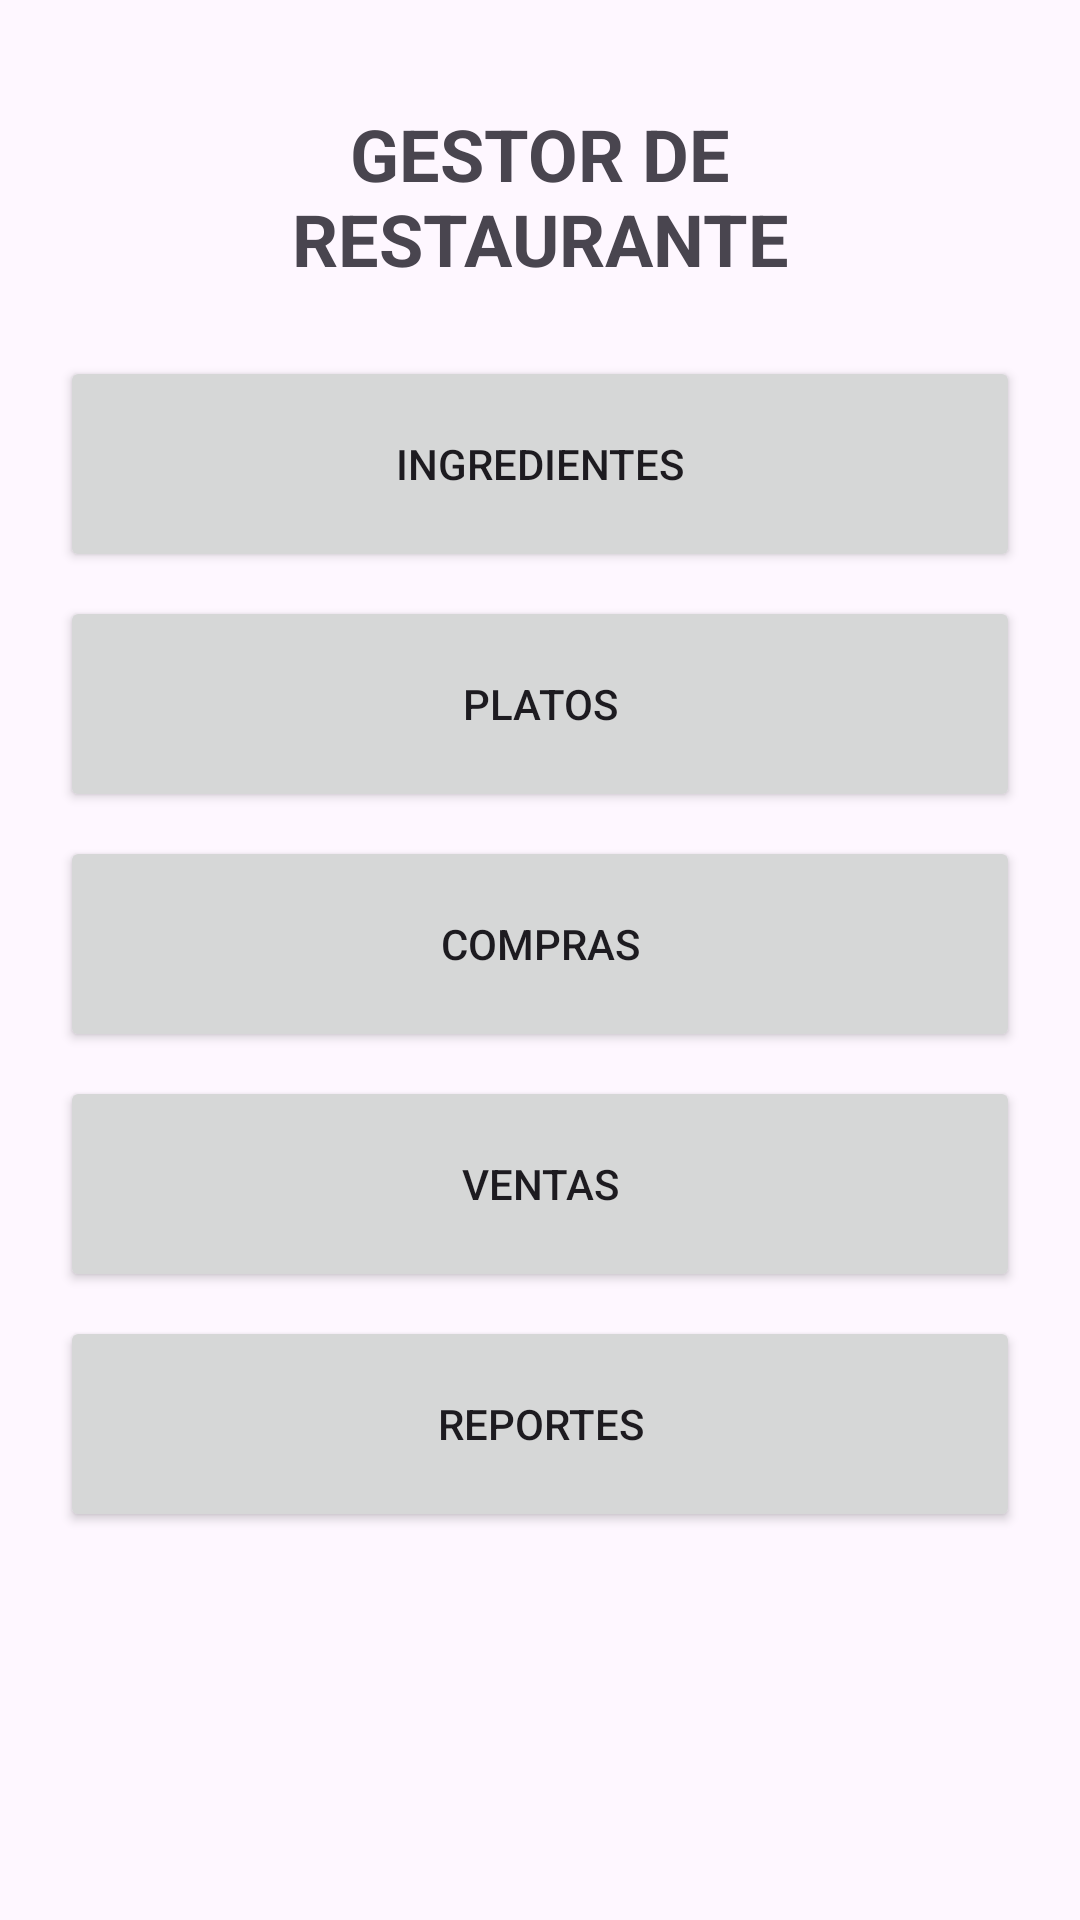

Produce the Android XML layout that renders to this screen, including the resource entries it uses.
<!-- AndroidManifest.xml: application theme Theme.EP4FinalRestaurante -->
<!-- res/layout/activity_main.xml -->
<?xml version="1.0" encoding="utf-8"?>
<ScrollView xmlns:android="http://schemas.android.com/apk/res/android"
    android:layout_width="match_parent"
    android:layout_height="match_parent">

    <LinearLayout
        android:layout_width="match_parent"
        android:layout_height="wrap_content"
        android:orientation="vertical"
        android:padding="20dp">

        <TextView
            android:layout_width="match_parent"
            android:layout_height="wrap_content"
            android:gravity="center"
            android:padding="15dp"
            android:text="GESTOR DE RESTAURANTE"
            android:textSize="24sp"
            android:textStyle="bold" />

        <Button
            android:id="@+id/btnIngredientes"
            android:layout_width="match_parent"
            android:layout_height="72dp"
            android:layout_marginTop="8dp"
            android:text="INGREDIENTES" />

        <Button
            android:id="@+id/btnPlatos"
            android:layout_width="match_parent"
            android:layout_height="72dp"
            android:layout_marginTop="8dp"
            android:text="PLATOS" />

        <Button
            android:id="@+id/btnCompras"
            android:layout_width="match_parent"
            android:layout_height="72dp"
            android:layout_marginTop="8dp"
            android:text="COMPRAS" />

        <Button
            android:id="@+id/btnVentas"
            android:layout_width="match_parent"
            android:layout_height="72dp"
            android:layout_marginTop="8dp"
            android:text="VENTAS" />

        <Button
            android:id="@+id/btnReportes"
            android:layout_width="match_parent"
            android:layout_height="72dp"
            android:layout_marginTop="8dp"
            android:text="REPORTES" />

    </LinearLayout>
</ScrollView>
<!-- resources referenced by this layout -->
<resources>
  <style name="Theme.EP4FinalRestaurante" parent="Base.Theme.EP4FinalRestaurante" />
  <style name="Base.Theme.EP4FinalRestaurante" parent="Theme.Material3.DayNight.NoActionBar">
          
          
      </style>
</resources>
